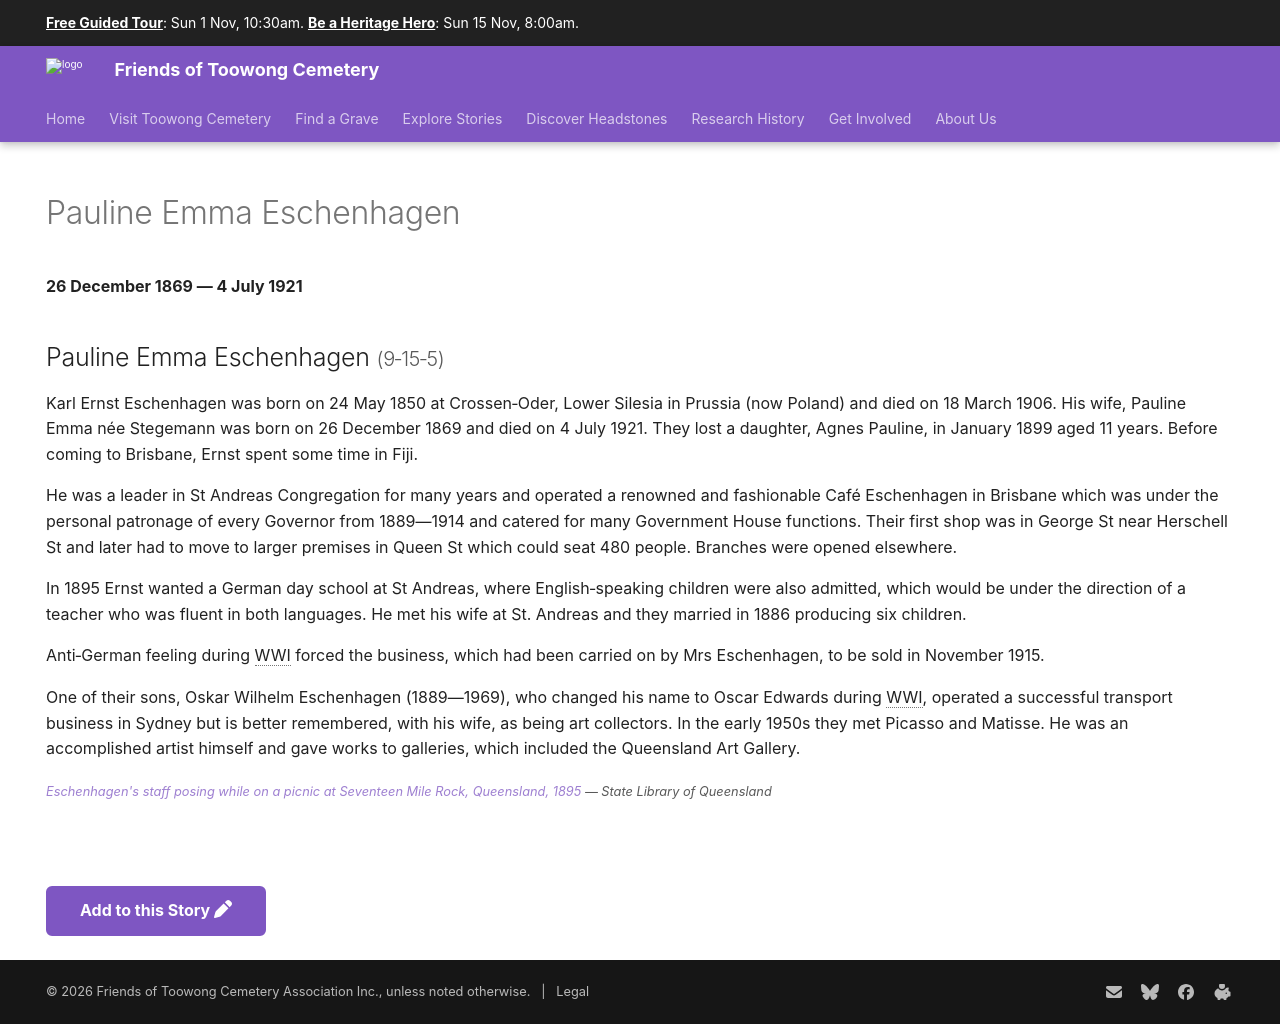

repository: 1871fotc/1871fotc.github.io · page: research/pauline-eschenhagen/index.html · generator: mkdocs

---
title: Pauline Emma Eschenhagen
hide:
  - toc
  - navigation 
---

# Pauline Emma Eschenhagen

**26 December 1869 — 4 July 1921**

## Pauline Emma Eschenhagen <small>(9‑15‑5)</small>

--8<-- "snippets/ernst-and-pauline-eschenhagen.md"

--8<-- "snippets/add-to-this-story.md"
